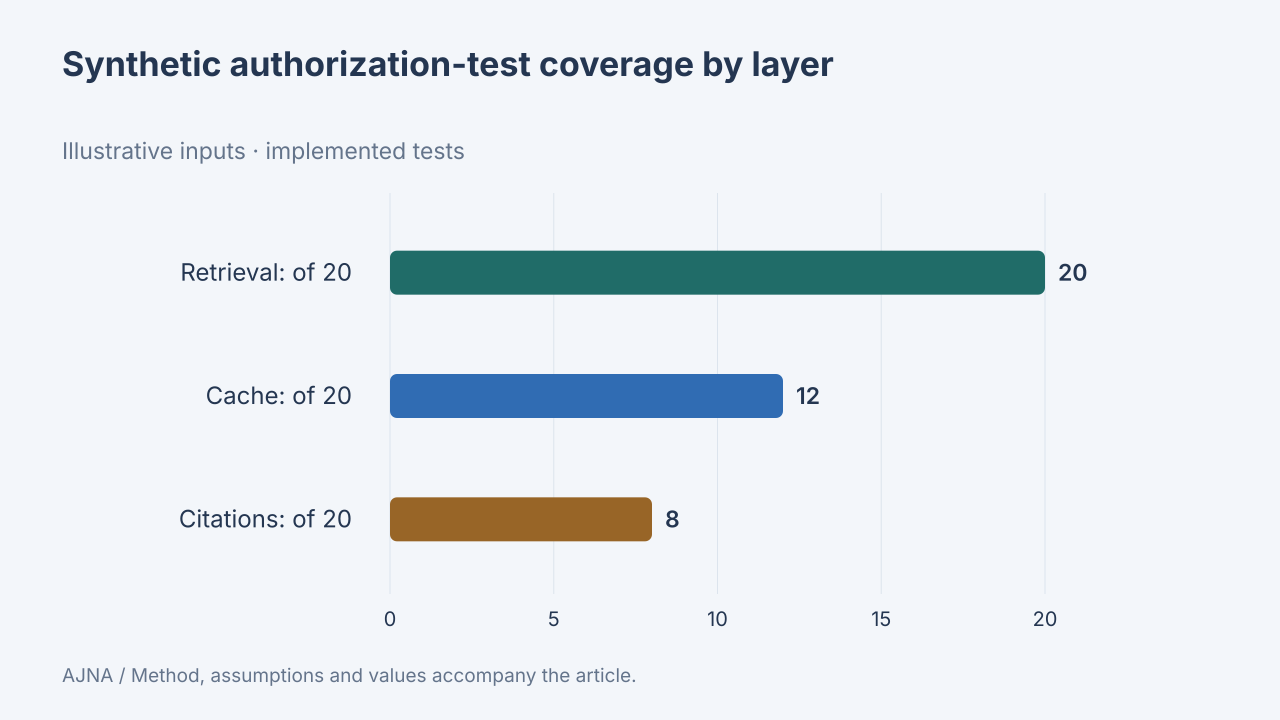

Data behind this chart, as committed beside it:
label, value, unit, data_origin, method
Retrieval: of 20, 20, implemented tests, synthetic, Synthetic60planned tests,20per layer. Im…
Cache: of 20, 12, implemented tests, synthetic, Synthetic60planned tests,20per layer. Im…
Citations: of 20, 8, implemented tests, synthetic, Synthetic60planned tests,20per layer. Im…
